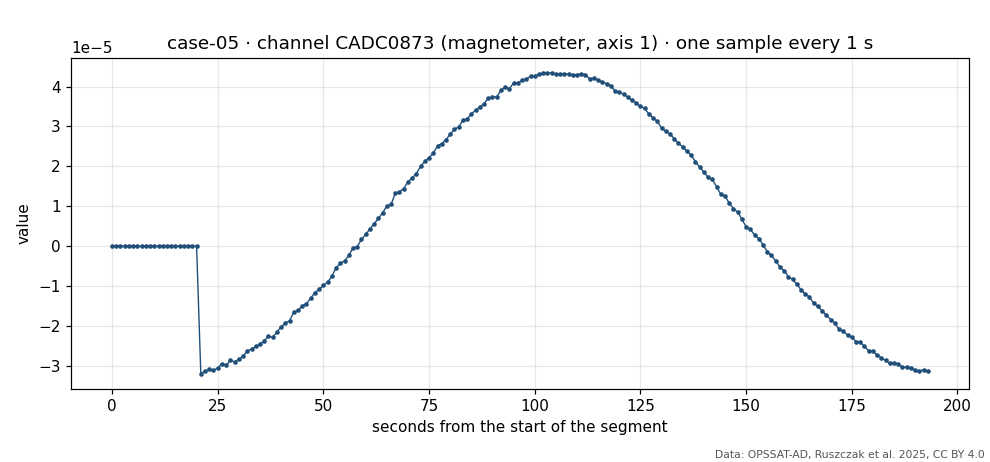

The data file committed next to this chart (first rows):
t_s, value
0, 0.0
1, 0.0
2, 0.0
3, 0.0
4, 0.0
5, 0.0
6, 0.0
7, 0.0
8, 0.0
9, 0.0
10, 0.0
11, 0.0
12, 0.0
13, 0.0
14, 0.0
15, 0.0
16, 0.0
17, 0.0
18, 0.0
19, 0.0
20, 0.0
21, -3.19751e-05
22, -3.14002e-05
23, -3.08715e-05
24, -3.1135e-05
25, -3.05846e-05
26, -2.94867e-05
27, -2.99019e-05
28, -2.86281e-05
29, -2.90366e-05
30, -2.83396e-05
31, -2.76535e-05
32, -2.62819e-05
33, -2.58259e-05
34, -2.51292e-05
35, -2.46055e-05
36, -2.37262e-05
37, -2.26265e-05
38, -2.2905e-05
39, -2.15379e-05
40, -2.0251e-05
41, -1.92937e-05
42, -1.87254e-05
43, -1.65441e-05
44, -1.61124e-05
45, -1.49927e-05
46, -1.4431e-05
47, -1.30351e-05
48, -1.16651e-05
49, -1.08315e-05
50, -9.85837e-06
51, -9.00784e-06
52, -7.62226e-06
53, -5.41439e-06
54, -4.3102e-06
55, -3.73793e-06
56, -2.34363e-06
57, -4.38493e-07
58, -1.45522e-07
59, 1.65728e-06
... 134 more rows
